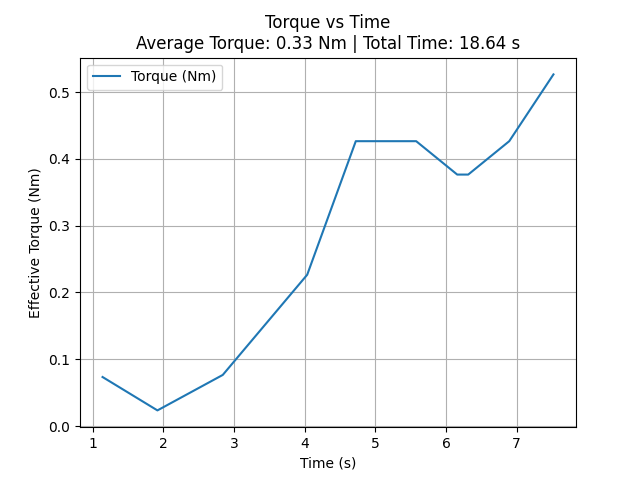

Source data for this figure (header and first rows):
time_sec, torque_Nm
1.139, 0.07344
1.916, 0.02344
2.841, 0.07656
4.036, 0.2266
4.723, 0.4266
4.913, 0.4266
5.072, 0.4266
5.231, 0.4266
5.406, 0.4266
5.579, 0.4266
6.159, 0.3766
6.315, 0.3766
6.896, 0.4266
7.522, 0.5266
